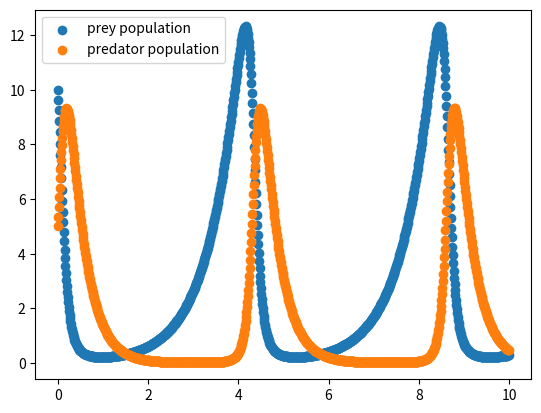

Python code for this plot:
import numpy as np
import matplotlib.pyplot as plt


def RK4(func, y0, timepoints, args=()):
    y = np.zeros((len(timepoints), len(y0)))
    y[0] = y0
    for i in range(len(timepoints)-1):
        h = timepoints[i+1]-timepoints[i]
        k1 = func(timepoints[i], y[i], *args)
        k2 = func(timepoints[i]+h/2, y[i]+k1*h/2, *args)
        k3 = func(timepoints[i]+ h/2, y[i] +k2*h/2, *args)
        k4 = func(timepoints[i]+ h, y[i]+k3*h, *args)
        y[i+1] = y[i] + (h/6)*(k1 +2*k2 +2*k3 +k4)
    return y

def volterra_lotka(t, y, a=1.5, b=1, c=3, d=1):
    y1, y2 = y
    return np.array([a*y1 -b*y1*y2, -c*y2 + d*y1*y2])


t = np.arange(0, 10, 0.01)
y0 = [10, 5] 

sol = RK4(volterra_lotka, y0, t)

plt.scatter(t, sol[:,0], label= 'prey population')
plt.scatter(t, sol[:,1], label = 'predator population')
plt.legend()
plt.show()



